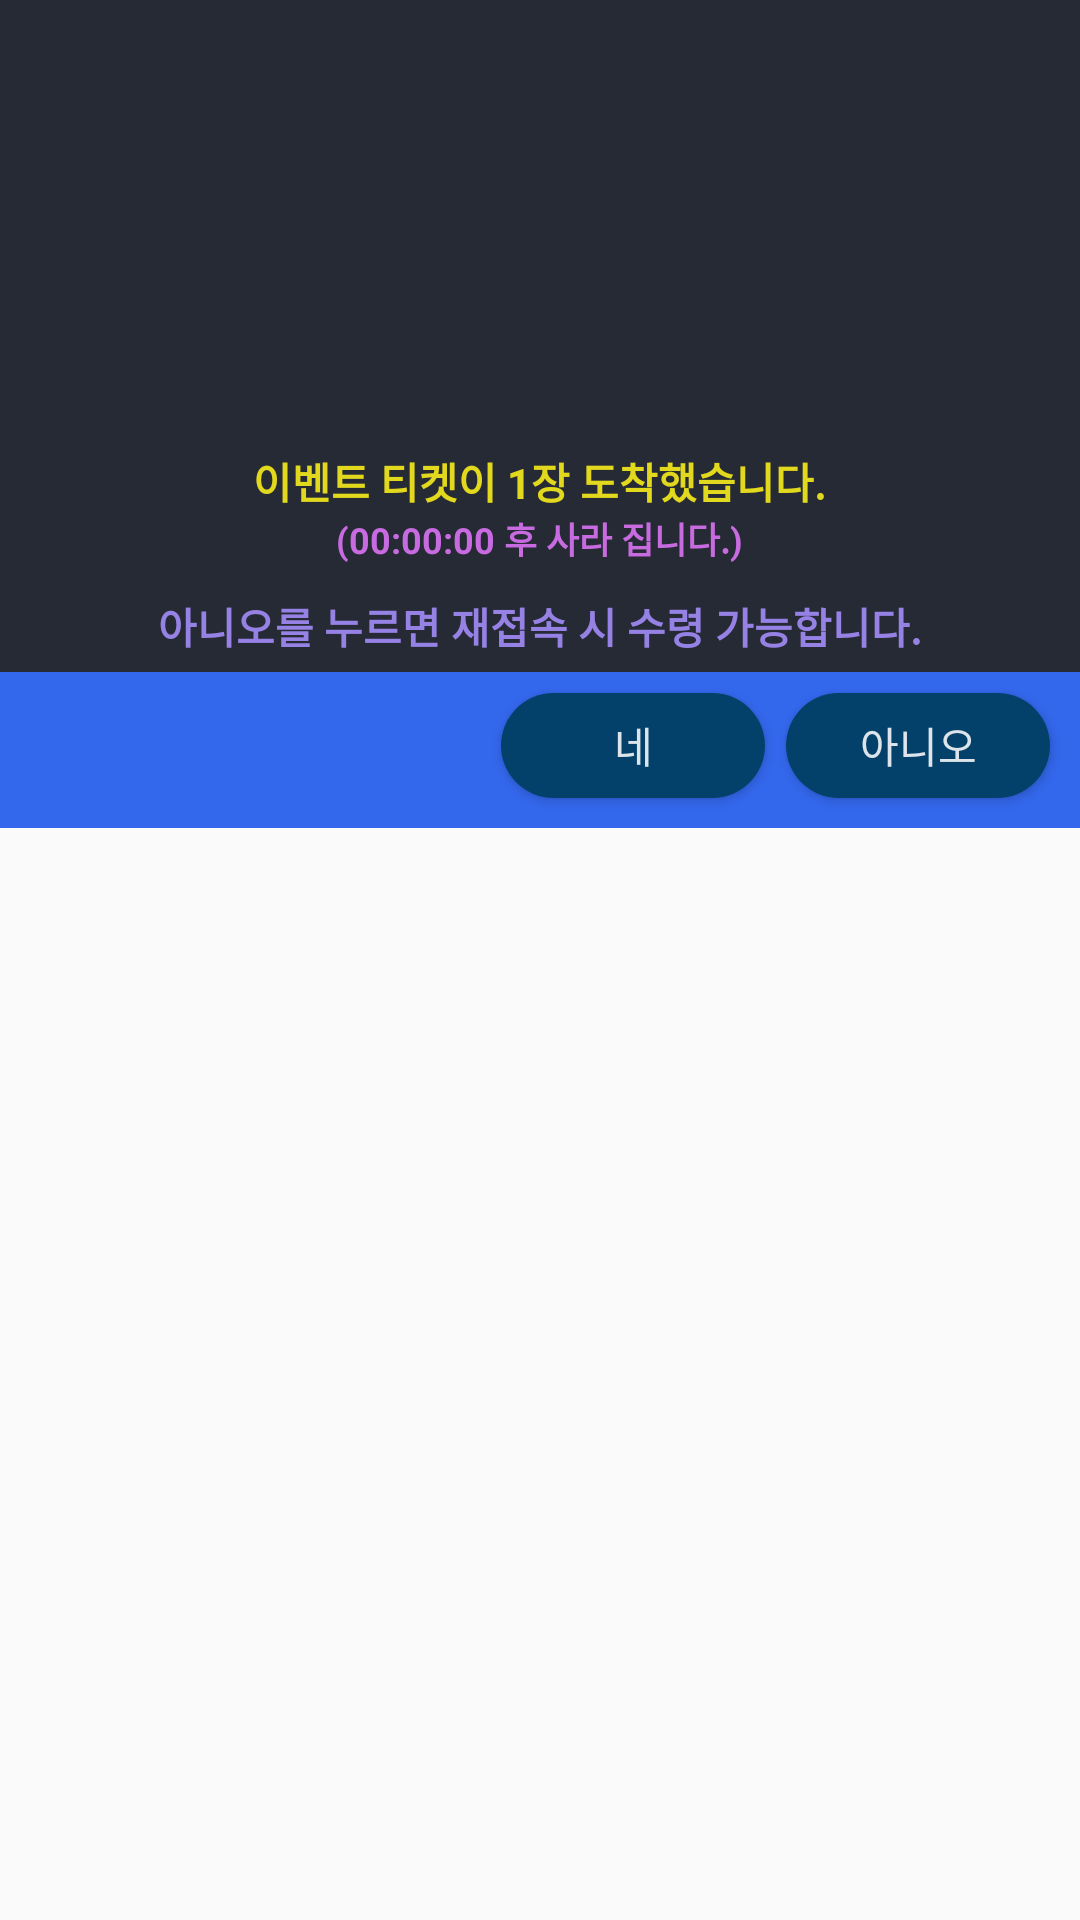

This screen was rendered from an Android layout file. Write that file and the resources it references.
<!-- AndroidManifest.xml: application theme AppTheme -->
<!-- res/layout/event_dialog.xml -->
<?xml version="1.0" encoding="utf-8"?>
<LinearLayout xmlns:android="http://schemas.android.com/apk/res/android"
    android:orientation="vertical" android:layout_width="wrap_content"
    android:layout_height="match_parent">

    <RelativeLayout
        android:background="#262A35"
        android:layout_width="match_parent"
        android:layout_height="wrap_content">
        <RelativeLayout
            android:id="@+id/layout_ticket"
            android:layout_centerHorizontal="true"
            android:layout_alignParentTop="true"
            android:layout_margin="10dp"
            android:paddingLeft="20dp"
            android:paddingRight="20dp"
            android:layout_width="350dp"
            android:layout_height="130dp">
            <ImageView
                android:id="@+id/img_ticket"
                android:src="@drawable/ticekt"
                android:scaleType="fitXY"
                android:layout_width="wrap_content"
                android:layout_height="wrap_content"/>
        </RelativeLayout>

        <TextView
            android:id="@+id/text_msg"
            android:text="이벤트 티켓이 1장 도착했습니다."
            android:textColor="#DDFFF319"
            android:textStyle="bold"
            android:layout_centerHorizontal="true"
            android:layout_marginLeft="5dp"
            android:layout_marginRight="5dp"
            android:layout_below="@id/layout_ticket"
            android:layout_width="wrap_content"
            android:layout_height="wrap_content"/>

        <TextView
            android:id="@+id/text_timer"
            android:text="(00:00:00 후 사라 집니다.)"
            android:textColor="#DDE176FA"
            android:textStyle="bold"
            android:textSize="12sp"
            android:layout_below="@+id/text_msg"
            android:layout_centerHorizontal="true"
            android:layout_width="wrap_content"
            android:layout_height="wrap_content"/>

        <TextView
            android:id="@+id/text_count"
            android:text="아니오를 누르면 재접속 시 수령 가능합니다."
            android:textColor="#ddA78FFF"
            android:textStyle="bold"
            android:layout_below="@+id/text_timer"
            android:layout_centerHorizontal="true"
            android:layout_marginTop="10dp"
            android:layout_marginBottom="5dp"
            android:layout_width="wrap_content"
            android:layout_height="wrap_content"/>
    </RelativeLayout>

    <LinearLayout
        android:background="@color/background"
        android:layout_width="match_parent"
        android:layout_height="wrap_content">
        <View
            android:layout_width="0dp"
            android:layout_height="0dp"
            android:layout_weight="1" />
        <Button
            android:id="@+id/button_ok"
            android:text="네"
            android:textColor="#ddffffff"
            android:background="@drawable/btn_round"
            android:layout_marginTop="7dp"
            android:layout_marginRight="7dp"
            android:layout_width="wrap_content"
            android:layout_height="35dp"/>
        <Button
            android:id="@+id/button_cancel"
            android:text="아니오"
            android:textColor="#ddffffff"
            android:background="@drawable/btn_round"
            android:layout_marginTop="7dp"
            android:layout_marginRight="10dp"
            android:layout_marginBottom="10dp"
            android:layout_width="wrap_content"
            android:layout_height="35dp"/>
    </LinearLayout>


</LinearLayout>
<!-- resources referenced by this layout -->
<resources>
  <color name="background">#3367EC</color>
  <!-- drawable btn_round (drawable) -->
  <?xml version="1.0" encoding="utf-8"?>
  <selector xmlns:android="http://schemas.android.com/apk/res/android">
      <item>
          <shape android:shape="rectangle">
              <corners android:radius="20dp"></corners>
              <solid android:color="#04416A"></solid>
          </shape>
      </item>
  </selector>
  <style name="AppTheme" parent="Theme.AppCompat.Light.NoActionBar">
          
          <item name="android:popupMenuStyle">@style/PopupMenu</item>
          <item name="android:textAppearanceLargePopupMenu">@style/myPopupMenuTextAppearanceLarge</item>
          <item name="android:textAppearanceSmallPopupMenu">@style/myPopupMenuTextAppearanceSmall</item>
          <item name="colorPrimary">@color/colorPrimary</item>
          <item name="colorPrimaryDark">@color/colorPrimaryDark</item>
          <item name="colorAccent">@color/colorAccent</item>
      </style>
  <style name="PopupMenu" parent="@android:style/Widget.PopupMenu">
          <item name="android:popupBackground">#CC222222</item>
          <item name="android:dropDownHorizontalOffset">0dp</item>
          <item name="android:dropDownVerticalOffset">0dp</item>
      </style>
  <style name="myPopupMenuTextAppearanceLarge" parent="@android:style/TextAppearance.DeviceDefault.Widget.PopupMenu.Large">
          <item name="android:textColor">@color/colorWhite</item>
          <item name="android:textSize">15sp</item>
      </style>
  <style name="myPopupMenuTextAppearanceSmall" parent="@android:style/TextAppearance.DeviceDefault.Widget.PopupMenu.Small">
          <item name="android:textColor">@color/colorWhite</item>
          <item name="android:textSize">15sp</item>
      </style>
  <color name="colorPrimary">#008577</color>
  <color name="colorPrimaryDark">#00574B</color>
  <color name="colorAccent">#D81B60</color>
  <color name="colorWhite">#FFFFFF</color>
</resources>
